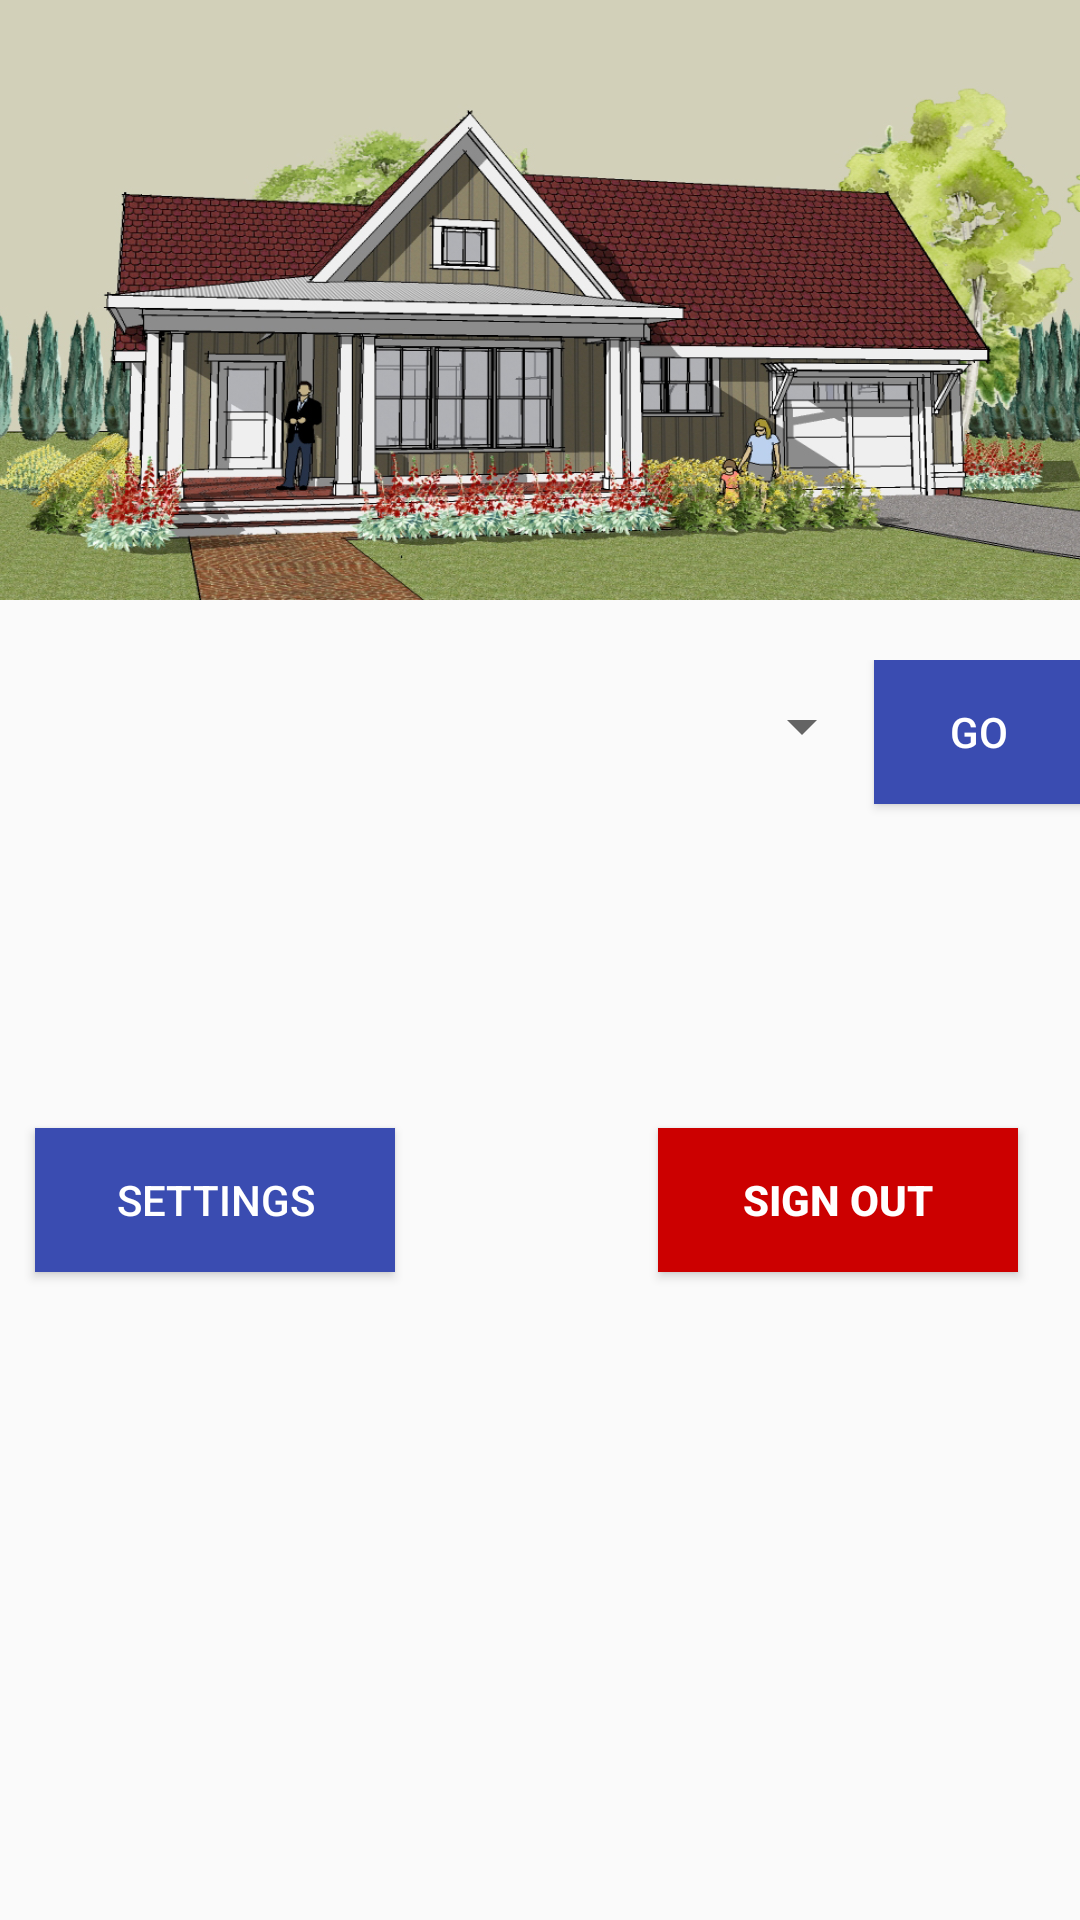

This screen was rendered from an Android layout file. Write that file and the resources it references.
<!-- AndroidManifest.xml: application theme AppTheme -->
<!-- res/layout/activity_landing.xml -->
<?xml version="1.0" encoding="utf-8"?>
<RelativeLayout xmlns:android="http://schemas.android.com/apk/res/android"
    xmlns:app="http://schemas.android.com/apk/res-auto"
    xmlns:tools="http://schemas.android.com/tools"
    android:id="@+id/activity_landing"
    android:layout_width="match_parent"
    android:layout_height="match_parent"
    android:paddingBottom="@dimen/activity_vertical_margin"
    android:paddingLeft="@dimen/activity_horizontal_margin"
    android:paddingRight="@dimen/activity_horizontal_margin"
    android:paddingTop="@dimen/activity_vertical_margin"
    tools:context="com.project.cse499.homecontrol.Activities.Others.LandingActivity">

    <LinearLayout
        android:id="@+id/landingHomeSelectLayout"
        android:layout_width="match_parent"
        android:layout_height="200dp"
        android:background="@mipmap/house1"
        android:orientation="horizontal">

    </LinearLayout>

    <LinearLayout
        android:id="@+id/landingSettingsLayout"
        android:layout_width="match_parent"
        android:layout_height="100dp"
        android:layout_alignParentStart="true"
        android:layout_below="@+id/landingHomeSelectLayout"
        android:orientation="horizontal"
        android:paddingTop="20dp"
        android:weightSum="1">

        <Spinner
            android:id="@+id/btnHomeSelectSpinner"
            android:layout_width="match_parent"
            android:layout_height="44dp"
            android:layout_weight="0.99" />

        <Button
            android:id="@+id/btnSetHome"
            android:layout_width="70dp"
            android:layout_height="wrap_content"
            android:background="@color/colorPrimary"
            android:text="Go"
            android:textColor="@android:color/background_light" />
    </LinearLayout>

    <RelativeLayout
        android:layout_width="match_parent"
        android:layout_height="200dp"
        android:layout_below="@+id/landingSettingsLayout"
        android:orientation="horizontal">

        <Button
            android:id="@+id/btnShowLog"
            android:layout_height="wrap_content"
            android:layout_alignParentStart="true"
            android:layout_centerVertical="true"
            android:layout_marginStart="12dp"
            android:background="@color/colorPrimary"
            android:elevation="10dp"
            android:text="Settings"
            android:textAlignment="center"
            android:layout_width="120dp"
            android:layout_marginRight="10dp"
            android:textColor="@android:color/background_light" />

        <Button
            android:id="@+id/btnSignOut"
            android:layout_height="wrap_content"
            android:layout_alignBaseline="@+id/btnShowLog"
            android:layout_alignBottom="@+id/btnShowLog"
            android:layout_alignParentEnd="true"
            android:layout_marginEnd="21dp"
            android:layout_weight="0.08"
            android:width="50dp"
            android:background="@android:color/holo_red_dark"
            android:elevation="10dp"
            android:text="Sign Out"
            android:textAlignment="center"
            android:textColor="@android:color/background_light"
            android:textStyle="normal|bold"
            android:layout_width="120dp"
            android:layout_marginLeft="10dp"
            android:textColorHighlight="@android:color/background_light" />
    </RelativeLayout>

</RelativeLayout>
<!-- resources referenced by this layout -->
<resources>
  <color name="colorPrimary">#3a4cb1</color>
  <!-- mipmap house1: png bitmap (mipmap-hdpi, 966054 bytes) -->
  <style name="AppTheme" parent="Theme.AppCompat.Light.DarkActionBar">
          
          <item name="colorPrimary">@color/colorPrimary</item>
          <item name="colorPrimaryDark">@color/colorPrimaryDark</item>
          <item name="colorAccent">@color/colorAccent</item>
      </style>
  <color name="colorPrimaryDark">#303f9f</color>
  <color name="colorAccent">#ff4081</color>
</resources>
